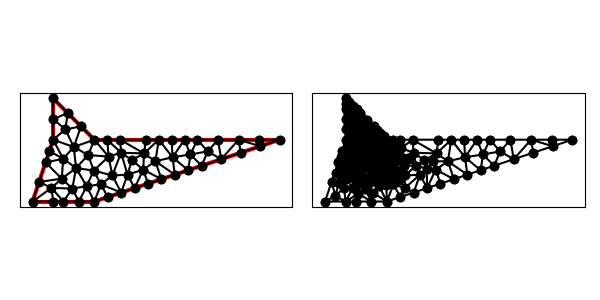

Source data for this figure (header and first rows):
7.000000000000000000e+00, 7.000000000000000000e+00, 1.000000000000000000e+01, 7.000000000000000000e+00, 1.900000000000000000e+01, 1.000000000000000000e+01, 1.000000000000000000e+01, 1.000000000000000000e+01, 8.000000000000000000e+00, 1.200000000000000000e+01, 8.000000000000000000e+00, 1.000000000000000000e+01, 9.000000000000000000e+00, 9.646446609406726935e+00, 8.592349515629532419e+00, 1.050000000000000000e+01, 8.000000000000000000e+00, 1.000000000000000000e+01, 8.530783171876510806e+00, 1.004881553646890957e+01, 0.000000000000000000e+00, 4.212683790197480072e-02
7.000000000000000000e+00, 7.000000000000000000e+00, 1.000000000000000000e+01, 7.000000000000000000e+00, 1.900000000000000000e+01, 1.000000000000000000e+01, 1.000000000000000000e+01, 1.000000000000000000e+01, 8.000000000000000000e+00, 1.200000000000000000e+01, 8.000000000000000000e+00, 1.000000000000000000e+01, 9.700516164866650470e+00, 9.256077945044449251e+00, 1.069005854282413637e+01, 9.180640163819544952e+00, 1.000000000000000000e+01, 1.000000000000000000e+01, 1.013019156923026287e+01, 9.478906036287996884e+00, 1.000000000000000000e+00, 4.031314217614703072e-02
7.000000000000000000e+00, 7.000000000000000000e+00, 1.000000000000000000e+01, 7.000000000000000000e+00, 1.900000000000000000e+01, 1.000000000000000000e+01, 1.000000000000000000e+01, 1.000000000000000000e+01, 8.000000000000000000e+00, 1.200000000000000000e+01, 8.000000000000000000e+00, 1.000000000000000000e+01, 8.592349515629532419e+00, 1.050000000000000000e+01, 8.000000000000000000e+00, 1.100000000000000000e+01, 8.000000000000000000e+00, 1.000000000000000000e+01, 8.197449838543176881e+00, 1.050000000000000000e+01, 0.000000000000000000e+00, 4.212683790197480072e-02
7.000000000000000000e+00, 7.000000000000000000e+00, 1.000000000000000000e+01, 7.000000000000000000e+00, 1.900000000000000000e+01, 1.000000000000000000e+01, 1.000000000000000000e+01, 1.000000000000000000e+01, 8.000000000000000000e+00, 1.200000000000000000e+01, 8.000000000000000000e+00, 1.000000000000000000e+01, 7.316227766016837997e+00, 7.948683298050513990e+00, 8.416666666666667851e+00, 8.108916607861967663e+00, 7.632455532033675993e+00, 8.897366596101027980e+00, 7.788449988239061206e+00, 8.318322167337838025e+00, 0.000000000000000000e+00, 8.798093337250939561e-02
7.000000000000000000e+00, 7.000000000000000000e+00, 1.000000000000000000e+01, 7.000000000000000000e+00, 1.900000000000000000e+01, 1.000000000000000000e+01, 1.000000000000000000e+01, 1.000000000000000000e+01, 8.000000000000000000e+00, 1.200000000000000000e+01, 8.000000000000000000e+00, 1.000000000000000000e+01, 8.707106781186547906e+00, 1.129289321881345209e+01, 8.592349515629532419e+00, 1.050000000000000000e+01, 9.353553390593273065e+00, 1.064644660940672694e+01, 8.884336562469785648e+00, 1.081311327607339479e+01, 0.000000000000000000e+00, 3.005140428241102890e-02
7.000000000000000000e+00, 7.000000000000000000e+00, 1.000000000000000000e+01, 7.000000000000000000e+00, 1.900000000000000000e+01, 1.000000000000000000e+01, 1.000000000000000000e+01, 1.000000000000000000e+01, 8.000000000000000000e+00, 1.200000000000000000e+01, 8.000000000000000000e+00, 1.000000000000000000e+01, 8.416666666666667851e+00, 8.108916607861967663e+00, 8.487499279645076555e+00, 9.072379603737442011e+00, 7.632455532033675993e+00, 8.897366596101027980e+00, 8.178873826115138357e+00, 8.692887602566813143e+00, 0.000000000000000000e+00, 6.648560042190698738e-02
7.000000000000000000e+00, 7.000000000000000000e+00, 1.000000000000000000e+01, 7.000000000000000000e+00, 1.900000000000000000e+01, 1.000000000000000000e+01, 1.000000000000000000e+01, 1.000000000000000000e+01, 8.000000000000000000e+00, 1.200000000000000000e+01, 8.000000000000000000e+00, 1.000000000000000000e+01, 9.353553390593273065e+00, 1.064644660940672694e+01, 9.000000000000000000e+00, 9.646446609406726935e+00, 1.000000000000000000e+01, 1.000000000000000000e+01, 9.451184463531090429e+00, 1.009763107293781736e+01, 1.000000000000000000e+00, 3.005140428241102890e-02
7.000000000000000000e+00, 7.000000000000000000e+00, 1.000000000000000000e+01, 7.000000000000000000e+00, 1.900000000000000000e+01, 1.000000000000000000e+01, 1.000000000000000000e+01, 1.000000000000000000e+01, 8.000000000000000000e+00, 1.200000000000000000e+01, 8.000000000000000000e+00, 1.000000000000000000e+01, 9.353553390593273065e+00, 1.064644660940672694e+01, 8.592349515629532419e+00, 1.050000000000000000e+01, 9.000000000000000000e+00, 9.646446609406726935e+00, 8.981967635407601236e+00, 1.026429773960448522e+01, 0.000000000000000000e+00, 3.005140428241102890e-02
7.000000000000000000e+00, 7.000000000000000000e+00, 1.000000000000000000e+01, 7.000000000000000000e+00, 1.900000000000000000e+01, 1.000000000000000000e+01, 1.000000000000000000e+01, 1.000000000000000000e+01, 8.000000000000000000e+00, 1.200000000000000000e+01, 8.000000000000000000e+00, 1.000000000000000000e+01, 8.487499279645076555e+00, 9.072379603737442011e+00, 8.416666666666667851e+00, 8.108916607861967663e+00, 9.112008598425228811e+00, 8.622715255451787186e+00, 8.672058181578989888e+00, 8.601337155683731694e+00, 0.000000000000000000e+00, 6.648560042190698738e-02
7.000000000000000000e+00, 7.000000000000000000e+00, 1.000000000000000000e+01, 7.000000000000000000e+00, 1.900000000000000000e+01, 1.000000000000000000e+01, 1.000000000000000000e+01, 1.000000000000000000e+01, 8.000000000000000000e+00, 1.200000000000000000e+01, 8.000000000000000000e+00, 1.000000000000000000e+01, 8.707106781186547906e+00, 1.129289321881345209e+01, 8.000000000000000000e+00, 1.100000000000000000e+01, 8.592349515629532419e+00, 1.050000000000000000e+01, 8.433152098938693442e+00, 1.093096440627115129e+01, 0.000000000000000000e+00, 4.212683790197480072e-02
7.000000000000000000e+00, 7.000000000000000000e+00, 1.000000000000000000e+01, 7.000000000000000000e+00, 1.900000000000000000e+01, 1.000000000000000000e+01, 1.000000000000000000e+01, 1.000000000000000000e+01, 8.000000000000000000e+00, 1.200000000000000000e+01, 8.000000000000000000e+00, 1.000000000000000000e+01, 8.500000000000000000e+00, 7.000000000000000000e+00, 8.930342808395925758e+00, 7.627359393738531779e+00, 7.919725305111405156e+00, 7.662900493577978978e+00, 8.450022704502444526e+00, 7.430086629105502993e+00, 1.000000000000000000e+00, 2.126030079193945710e-01
7.000000000000000000e+00, 7.000000000000000000e+00, 1.000000000000000000e+01, 7.000000000000000000e+00, 1.900000000000000000e+01, 1.000000000000000000e+01, 1.000000000000000000e+01, 1.000000000000000000e+01, 8.000000000000000000e+00, 1.200000000000000000e+01, 8.000000000000000000e+00, 1.000000000000000000e+01, 8.707106781186547906e+00, 1.129289321881345209e+01, 8.000000000000000000e+00, 1.200000000000000000e+01, 8.000000000000000000e+00, 1.100000000000000000e+01, 8.235702260395514784e+00, 1.143096440627115129e+01, 0.000000000000000000e+00, 4.473710047412540053e-02
7.000000000000000000e+00, 7.000000000000000000e+00, 1.000000000000000000e+01, 7.000000000000000000e+00, 1.900000000000000000e+01, 1.000000000000000000e+01, 1.000000000000000000e+01, 1.000000000000000000e+01, 8.000000000000000000e+00, 1.200000000000000000e+01, 8.000000000000000000e+00, 1.000000000000000000e+01, 9.112008598425228811e+00, 8.622715255451787186e+00, 8.416666666666667851e+00, 8.108916607861967663e+00, 8.930342808395925758e+00, 7.627359393738531779e+00, 8.819672691162608658e+00, 8.119663752350762209e+00, 0.000000000000000000e+00, 8.745404683194432649e-02
7.000000000000000000e+00, 7.000000000000000000e+00, 1.000000000000000000e+01, 7.000000000000000000e+00, 1.900000000000000000e+01, 1.000000000000000000e+01, 1.000000000000000000e+01, 1.000000000000000000e+01, 8.000000000000000000e+00, 1.200000000000000000e+01, 8.000000000000000000e+00, 1.000000000000000000e+01, 1.550000000000000000e+01, 9.432028189410672780e+00, 1.615395010584845892e+01, 9.051316701949485122e+00, 1.600000000000000000e+01, 1.000000000000000000e+01, 1.588465003528281905e+01, 9.494448297120053226e+00, 1.000000000000000000e+00, 5.000000000000000000e-01
7.000000000000000000e+00, 7.000000000000000000e+00, 1.000000000000000000e+01, 7.000000000000000000e+00, 1.900000000000000000e+01, 1.000000000000000000e+01, 1.000000000000000000e+01, 1.000000000000000000e+01, 8.000000000000000000e+00, 1.200000000000000000e+01, 8.000000000000000000e+00, 1.000000000000000000e+01, 1.240930820793725253e+01, 9.333946178041014008e+00, 1.312500000000000000e+01, 1.000000000000000000e+01, 1.250000000000000000e+01, 1.000000000000000000e+01, 1.267810273597908299e+01, 9.777982059347005261e+00, 1.000000000000000000e+00, 5.000000000000000000e-01
7.000000000000000000e+00, 7.000000000000000000e+00, 1.000000000000000000e+01, 7.000000000000000000e+00, 1.900000000000000000e+01, 1.000000000000000000e+01, 1.000000000000000000e+01, 1.000000000000000000e+01, 8.000000000000000000e+00, 1.200000000000000000e+01, 8.000000000000000000e+00, 1.000000000000000000e+01, 1.379463605807224980e+01, 9.147727497597772484e+00, 1.437500000000000000e+01, 1.000000000000000000e+01, 1.375000000000000000e+01, 1.000000000000000000e+01, 1.397321201935741719e+01, 9.715909165865923569e+00, 1.000000000000000000e+00, 4.662563635180115851e-01
7.000000000000000000e+00, 7.000000000000000000e+00, 1.000000000000000000e+01, 7.000000000000000000e+00, 1.900000000000000000e+01, 1.000000000000000000e+01, 1.000000000000000000e+01, 1.000000000000000000e+01, 8.000000000000000000e+00, 1.200000000000000000e+01, 8.000000000000000000e+00, 1.000000000000000000e+01, 8.000000000000000000e+00, 1.000000000000000000e+01, 7.816227766016837997e+00, 9.448683298050514878e+00, 8.487499279645076555e+00, 9.072379603737442011e+00, 8.101242348553972406e+00, 9.507020967262652889e+00, 0.000000000000000000e+00, 5.639142653789498694e-02
7.000000000000000000e+00, 7.000000000000000000e+00, 1.000000000000000000e+01, 7.000000000000000000e+00, 1.900000000000000000e+01, 1.000000000000000000e+01, 1.000000000000000000e+01, 1.000000000000000000e+01, 8.000000000000000000e+00, 1.200000000000000000e+01, 8.000000000000000000e+00, 1.000000000000000000e+01, 1.125000000000000000e+01, 1.000000000000000000e+01, 1.062500000000000000e+01, 1.000000000000000000e+01, 1.129689035344062376e+01, 9.366946830642865152e+00, 1.105729678448020792e+01, 9.788982276880956235e+00, 1.000000000000000000e+00, 5.000000000000000000e-01
7.000000000000000000e+00, 7.000000000000000000e+00, 1.000000000000000000e+01, 7.000000000000000000e+00, 1.900000000000000000e+01, 1.000000000000000000e+01, 1.000000000000000000e+01, 1.000000000000000000e+01, 8.000000000000000000e+00, 1.200000000000000000e+01, 8.000000000000000000e+00, 1.000000000000000000e+01, 1.260263340389897202e+01, 7.867544467966324007e+00, 1.237132868841161049e+01, 8.547421519601789086e+00, 1.195197505292422946e+01, 7.650658350974743449e+00, 1.230864571507827065e+01, 8.021874779514286402e+00, 1.000000000000000000e+00, 5.000000000000000000e-01
7.000000000000000000e+00, 7.000000000000000000e+00, 1.000000000000000000e+01, 7.000000000000000000e+00, 1.900000000000000000e+01, 1.000000000000000000e+01, 1.000000000000000000e+01, 1.000000000000000000e+01, 8.000000000000000000e+00, 1.200000000000000000e+01, 8.000000000000000000e+00, 1.000000000000000000e+01, 1.000000000000000000e+01, 1.000000000000000000e+01, 9.000000000000000000e+00, 9.646446609406726935e+00, 9.700516164866650470e+00, 9.256077945044449251e+00, 9.566838721622216823e+00, 9.634174851483725988e+00, 1.000000000000000000e+00, 4.031314217614703072e-02
7.000000000000000000e+00, 7.000000000000000000e+00, 1.000000000000000000e+01, 7.000000000000000000e+00, 1.900000000000000000e+01, 1.000000000000000000e+01, 1.000000000000000000e+01, 1.000000000000000000e+01, 8.000000000000000000e+00, 1.200000000000000000e+01, 8.000000000000000000e+00, 1.000000000000000000e+01, 9.000000000000000000e+00, 9.646446609406726935e+00, 8.487499279645076555e+00, 9.072379603737442011e+00, 9.112008598425228811e+00, 8.622715255451787186e+00, 8.866502626023434530e+00, 9.113847156198652044e+00, 0.000000000000000000e+00, 5.112329497421554819e-02
7.000000000000000000e+00, 7.000000000000000000e+00, 1.000000000000000000e+01, 7.000000000000000000e+00, 1.900000000000000000e+01, 1.000000000000000000e+01, 1.000000000000000000e+01, 1.000000000000000000e+01, 8.000000000000000000e+00, 1.200000000000000000e+01, 8.000000000000000000e+00, 1.000000000000000000e+01, 9.700516164866650470e+00, 9.256077945044449251e+00, 9.967830085889909597e+00, 8.500000000000000000e+00, 1.069005854282413637e+01, 9.180640163819544952e+00, 1.011946826452689940e+01, 8.978906036287996884e+00, 0.000000000000000000e+00, 4.031314217614703072e-02
7.000000000000000000e+00, 7.000000000000000000e+00, 1.000000000000000000e+01, 7.000000000000000000e+00, 1.900000000000000000e+01, 1.000000000000000000e+01, 1.000000000000000000e+01, 1.000000000000000000e+01, 8.000000000000000000e+00, 1.200000000000000000e+01, 8.000000000000000000e+00, 1.000000000000000000e+01, 1.700000000000000000e+01, 1.000000000000000000e+01, 1.615395010584845892e+01, 9.051316701949485122e+00, 1.710263340389897380e+01, 9.367544467966324007e+00, 1.675219450324914305e+01, 9.472953723305268525e+00, 1.000000000000000000e+00, 5.000000000000000000e-01
7.000000000000000000e+00, 7.000000000000000000e+00, 1.000000000000000000e+01, 7.000000000000000000e+00, 1.900000000000000000e+01, 1.000000000000000000e+01, 1.000000000000000000e+01, 1.000000000000000000e+01, 8.000000000000000000e+00, 1.200000000000000000e+01, 8.000000000000000000e+00, 1.000000000000000000e+01, 1.805131670194948512e+01, 9.683772233983161115e+00, 1.700000000000000000e+01, 1.000000000000000000e+01, 1.710263340389897380e+01, 9.367544467966324007e+00, 1.738465003528282082e+01, 9.683772233983162891e+00, 1.000000000000000000e+00, 5.000000000000000000e-01
7.000000000000000000e+00, 7.000000000000000000e+00, 1.000000000000000000e+01, 7.000000000000000000e+00, 1.900000000000000000e+01, 1.000000000000000000e+01, 1.000000000000000000e+01, 1.000000000000000000e+01, 8.000000000000000000e+00, 1.200000000000000000e+01, 8.000000000000000000e+00, 1.000000000000000000e+01, 1.700000000000000000e+01, 1.000000000000000000e+01, 1.805131670194948512e+01, 9.683772233983161115e+00, 1.800000000000000000e+01, 1.000000000000000000e+01, 1.768377223398316289e+01, 9.894590744661053705e+00, 1.000000000000000000e+00, 5.000000000000000000e-01
7.000000000000000000e+00, 7.000000000000000000e+00, 1.000000000000000000e+01, 7.000000000000000000e+00, 1.900000000000000000e+01, 1.000000000000000000e+01, 1.000000000000000000e+01, 1.000000000000000000e+01, 8.000000000000000000e+00, 1.200000000000000000e+01, 8.000000000000000000e+00, 1.000000000000000000e+01, 1.805131670194948512e+01, 9.683772233983161115e+00, 1.900000000000000000e+01, 1.000000000000000000e+01, 1.800000000000000000e+01, 1.000000000000000000e+01, 1.835043890064983074e+01, 9.894590744661053705e+00, 1.000000000000000000e+00, 5.000000000000000000e-01
7.000000000000000000e+00, 7.000000000000000000e+00, 1.000000000000000000e+01, 7.000000000000000000e+00, 1.900000000000000000e+01, 1.000000000000000000e+01, 1.000000000000000000e+01, 1.000000000000000000e+01, 8.000000000000000000e+00, 1.200000000000000000e+01, 8.000000000000000000e+00, 1.000000000000000000e+01, 1.615395010584845892e+01, 9.051316701949485122e+00, 1.700000000000000000e+01, 1.000000000000000000e+01, 1.600000000000000000e+01, 1.000000000000000000e+01, 1.638465003528282082e+01, 9.683772233983161115e+00, 1.000000000000000000e+00, 5.000000000000000000e-01
7.000000000000000000e+00, 7.000000000000000000e+00, 1.000000000000000000e+01, 7.000000000000000000e+00, 1.900000000000000000e+01, 1.000000000000000000e+01, 1.000000000000000000e+01, 1.000000000000000000e+01, 8.000000000000000000e+00, 1.200000000000000000e+01, 8.000000000000000000e+00, 1.000000000000000000e+01, 1.550000000000000000e+01, 9.432028189410672780e+00, 1.600000000000000000e+01, 1.000000000000000000e+01, 1.500000000000000000e+01, 1.000000000000000000e+01, 1.550000000000000000e+01, 9.810676063136890335e+00, 1.000000000000000000e+00, 5.000000000000000000e-01
7.000000000000000000e+00, 7.000000000000000000e+00, 1.000000000000000000e+01, 7.000000000000000000e+00, 1.900000000000000000e+01, 1.000000000000000000e+01, 1.000000000000000000e+01, 1.000000000000000000e+01, 8.000000000000000000e+00, 1.200000000000000000e+01, 8.000000000000000000e+00, 1.000000000000000000e+01, 1.466118470375647753e+01, 9.282904663099140308e+00, 1.550000000000000000e+01, 9.432028189410672780e+00, 1.500000000000000000e+01, 1.000000000000000000e+01, 1.505372823458549192e+01, 9.571644284169936512e+00, 1.000000000000000000e+00, 5.000000000000000000e-01
7.000000000000000000e+00, 7.000000000000000000e+00, 1.000000000000000000e+01, 7.000000000000000000e+00, 1.900000000000000000e+01, 1.000000000000000000e+01, 1.000000000000000000e+01, 1.000000000000000000e+01, 8.000000000000000000e+00, 1.200000000000000000e+01, 8.000000000000000000e+00, 1.000000000000000000e+01, 1.615395010584845892e+01, 9.051316701949485122e+00, 1.550000000000000000e+01, 9.432028189410672780e+00, 1.520526680779794404e+01, 8.735088935932648013e+00, 1.561973897121546884e+01, 9.072811275764268046e+00, 1.000000000000000000e+00, 5.000000000000000000e-01
7.000000000000000000e+00, 7.000000000000000000e+00, 1.000000000000000000e+01, 7.000000000000000000e+00, 1.900000000000000000e+01, 1.000000000000000000e+01, 1.000000000000000000e+01, 1.000000000000000000e+01, 8.000000000000000000e+00, 1.200000000000000000e+01, 8.000000000000000000e+00, 1.000000000000000000e+01, 1.466118470375647753e+01, 9.282904663099140308e+00, 1.455460845682320148e+01, 8.518202818941066568e+00, 1.520526680779794404e+01, 8.735088935932648013e+00, 1.480701998945920650e+01, 8.845398805990951629e+00, 1.000000000000000000e+00, 5.000000000000000000e-01
7.000000000000000000e+00, 7.000000000000000000e+00, 1.000000000000000000e+01, 7.000000000000000000e+00, 1.900000000000000000e+01, 1.000000000000000000e+01, 1.000000000000000000e+01, 1.000000000000000000e+01, 8.000000000000000000e+00, 1.200000000000000000e+01, 8.000000000000000000e+00, 1.000000000000000000e+01, 1.129689035344062376e+01, 9.366946830642865152e+00, 1.240930820793725253e+01, 9.333946178041014008e+00, 1.125000000000000000e+01, 1.000000000000000000e+01, 1.165206618712595876e+01, 9.566964336227959720e+00, 1.000000000000000000e+00, 5.000000000000000000e-01
7.000000000000000000e+00, 7.000000000000000000e+00, 1.000000000000000000e+01, 7.000000000000000000e+00, 1.900000000000000000e+01, 1.000000000000000000e+01, 1.000000000000000000e+01, 1.000000000000000000e+01, 8.000000000000000000e+00, 1.200000000000000000e+01, 8.000000000000000000e+00, 1.000000000000000000e+01, 1.325329175487371458e+01, 8.084430584957905452e+00, 1.390395010584845892e+01, 8.301316701949486898e+00, 1.296356415684536323e+01, 8.953613379042961284e+00, 1.337360200585584558e+01, 8.446453555316784545e+00, 1.000000000000000000e+00, 5.000000000000000000e-01
7.000000000000000000e+00, 7.000000000000000000e+00, 1.000000000000000000e+01, 7.000000000000000000e+00, 1.900000000000000000e+01, 1.000000000000000000e+01, 1.000000000000000000e+01, 1.000000000000000000e+01, 8.000000000000000000e+00, 1.200000000000000000e+01, 8.000000000000000000e+00, 1.000000000000000000e+01, 1.379463605807224980e+01, 9.147727497597772484e+00, 1.296356415684536323e+01, 8.953613379042961284e+00, 1.390395010584845892e+01, 8.301316701949486898e+00, 1.355405010692202517e+01, 8.800885859530074740e+00, 1.000000000000000000e+00, 4.662563635180115851e-01
7.000000000000000000e+00, 7.000000000000000000e+00, 1.000000000000000000e+01, 7.000000000000000000e+00, 1.900000000000000000e+01, 1.000000000000000000e+01, 1.000000000000000000e+01, 1.000000000000000000e+01, 8.000000000000000000e+00, 1.200000000000000000e+01, 8.000000000000000000e+00, 1.000000000000000000e+01, 1.087211120452659330e+01, 8.263964753797019114e+00, 1.069005854282413637e+01, 9.180640163819544952e+00, 9.967830085889909597e+00, 8.500000000000000000e+00, 1.050999994441354524e+01, 8.648201639205522540e+00, 0.000000000000000000e+00, 1.001880167671297256e-01
7.000000000000000000e+00, 7.000000000000000000e+00, 1.000000000000000000e+01, 7.000000000000000000e+00, 1.900000000000000000e+01, 1.000000000000000000e+01, 1.000000000000000000e+01, 1.000000000000000000e+01, 8.000000000000000000e+00, 1.200000000000000000e+01, 8.000000000000000000e+00, 1.000000000000000000e+01, 1.069005854282413637e+01, 9.180640163819544952e+00, 1.062500000000000000e+01, 1.000000000000000000e+01, 1.000000000000000000e+01, 1.000000000000000000e+01, 1.043835284760804605e+01, 9.726880054606516168e+00, 1.000000000000000000e+00, 1.277295915023585193e-01
7.000000000000000000e+00, 7.000000000000000000e+00, 1.000000000000000000e+01, 7.000000000000000000e+00, 1.900000000000000000e+01, 1.000000000000000000e+01, 1.000000000000000000e+01, 1.000000000000000000e+01, 8.000000000000000000e+00, 1.200000000000000000e+01, 8.000000000000000000e+00, 1.000000000000000000e+01, 1.237132868841161049e+01, 8.547421519601789086e+00, 1.240930820793725253e+01, 9.333946178041014008e+00, 1.182098557592533083e+01, 9.008785947452633280e+00, 1.220054082409139795e+01, 8.963384548365144866e+00, 0.000000000000000000e+00, 2.244137802695072015e-01
7.000000000000000000e+00, 7.000000000000000000e+00, 1.000000000000000000e+01, 7.000000000000000000e+00, 1.900000000000000000e+01, 1.000000000000000000e+01, 1.000000000000000000e+01, 1.000000000000000000e+01, 8.000000000000000000e+00, 1.200000000000000000e+01, 8.000000000000000000e+00, 1.000000000000000000e+01, 1.087211120452659330e+01, 8.263964753797019114e+00, 1.160831570817513914e+01, 8.302893568168181915e+00, 1.129689035344062376e+01, 9.366946830642865152e+00, 1.125910575538078540e+01, 8.644601717536021468e+00, 0.000000000000000000e+00, 2.551015866008184974e-01
7.000000000000000000e+00, 7.000000000000000000e+00, 1.000000000000000000e+01, 7.000000000000000000e+00, 1.900000000000000000e+01, 1.000000000000000000e+01, 1.000000000000000000e+01, 1.000000000000000000e+01, 8.000000000000000000e+00, 1.200000000000000000e+01, 8.000000000000000000e+00, 1.000000000000000000e+01, 1.129689035344062376e+01, 9.366946830642865152e+00, 1.062500000000000000e+01, 1.000000000000000000e+01, 1.069005854282413637e+01, 9.180640163819544952e+00, 1.087064963208825397e+01, 9.515862331487470627e+00, 1.000000000000000000e+00, 1.277295915023585193e-01
7.000000000000000000e+00, 7.000000000000000000e+00, 1.000000000000000000e+01, 7.000000000000000000e+00, 1.900000000000000000e+01, 1.000000000000000000e+01, 1.000000000000000000e+01, 1.000000000000000000e+01, 8.000000000000000000e+00, 1.200000000000000000e+01, 8.000000000000000000e+00, 1.000000000000000000e+01, 1.130131670194948512e+01, 7.433772233983162003e+00, 1.087211120452659330e+01, 8.263964753797019114e+00, 1.031933857498254703e+01, 7.833916401176415079e+00, 1.083092216048620848e+01, 7.843884462985532657e+00, 1.000000000000000000e+00, 2.551015866008184974e-01
7.000000000000000000e+00, 7.000000000000000000e+00, 1.000000000000000000e+01, 7.000000000000000000e+00, 1.900000000000000000e+01, 1.000000000000000000e+01, 1.000000000000000000e+01, 1.000000000000000000e+01, 8.000000000000000000e+00, 1.200000000000000000e+01, 8.000000000000000000e+00, 1.000000000000000000e+01, 1.325329175487371458e+01, 8.084430584957905452e+00, 1.237132868841161049e+01, 8.547421519601789086e+00, 1.260263340389897202e+01, 7.867544467966324007e+00, 1.274241794906143177e+01, 8.166465524175338331e+00, 1.000000000000000000e+00, 5.000000000000000000e-01
7.000000000000000000e+00, 7.000000000000000000e+00, 1.000000000000000000e+01, 7.000000000000000000e+00, 1.900000000000000000e+01, 1.000000000000000000e+01, 1.000000000000000000e+01, 1.000000000000000000e+01, 8.000000000000000000e+00, 1.200000000000000000e+01, 8.000000000000000000e+00, 1.000000000000000000e+01, 1.065065835097474256e+01, 7.216886116991581446e+00, 1.130131670194948512e+01, 7.433772233983162003e+00, 1.031933857498254703e+01, 7.833916401176415079e+00, 1.075710454263558979e+01, 7.494858250717054027e+00, 1.000000000000000000e+00, 2.744151235929741528e-01
7.000000000000000000e+00, 7.000000000000000000e+00, 1.000000000000000000e+01, 7.000000000000000000e+00, 1.900000000000000000e+01, 1.000000000000000000e+01, 1.000000000000000000e+01, 1.000000000000000000e+01, 8.000000000000000000e+00, 1.200000000000000000e+01, 8.000000000000000000e+00, 1.000000000000000000e+01, 1.130131670194948512e+01, 7.433772233983162003e+00, 1.195197505292422946e+01, 7.650658350974743449e+00, 1.160831570817513914e+01, 8.302893568168181915e+00, 1.162053582101628457e+01, 7.795774717708695789e+00, 1.000000000000000000e+00, 5.000000000000000000e-01
7.000000000000000000e+00, 7.000000000000000000e+00, 1.000000000000000000e+01, 7.000000000000000000e+00, 1.900000000000000000e+01, 1.000000000000000000e+01, 1.000000000000000000e+01, 1.000000000000000000e+01, 8.000000000000000000e+00, 1.200000000000000000e+01, 8.000000000000000000e+00, 1.000000000000000000e+01, 1.087211120452659330e+01, 8.263964753797019114e+00, 1.129689035344062376e+01, 9.366946830642865152e+00, 1.069005854282413637e+01, 9.180640163819544952e+00, 1.095302003359711840e+01, 8.937183916086476998e+00, 0.000000000000000000e+00, 1.277295915023585193e-01
7.000000000000000000e+00, 7.000000000000000000e+00, 1.000000000000000000e+01, 7.000000000000000000e+00, 1.900000000000000000e+01, 1.000000000000000000e+01, 1.000000000000000000e+01, 1.000000000000000000e+01, 8.000000000000000000e+00, 1.200000000000000000e+01, 8.000000000000000000e+00, 1.000000000000000000e+01, 1.129689035344062376e+01, 9.366946830642865152e+00, 1.182098557592533083e+01, 9.008785947452633280e+00, 1.240930820793725253e+01, 9.333946178041014008e+00, 1.184239471243440356e+01, 9.236559652045503555e+00, 0.000000000000000000e+00, 2.244137802695072015e-01
7.000000000000000000e+00, 7.000000000000000000e+00, 1.000000000000000000e+01, 7.000000000000000000e+00, 1.900000000000000000e+01, 1.000000000000000000e+01, 1.000000000000000000e+01, 1.000000000000000000e+01, 8.000000000000000000e+00, 1.200000000000000000e+01, 8.000000000000000000e+00, 1.000000000000000000e+01, 1.466118470375647753e+01, 9.282904663099140308e+00, 1.500000000000000000e+01, 1.000000000000000000e+01, 1.437500000000000000e+01, 1.000000000000000000e+01, 1.467872823458549192e+01, 9.760968221033046177e+00, 1.000000000000000000e+00, 5.000000000000000000e-01
7.000000000000000000e+00, 7.000000000000000000e+00, 1.000000000000000000e+01, 7.000000000000000000e+00, 1.900000000000000000e+01, 1.000000000000000000e+01, 1.000000000000000000e+01, 1.000000000000000000e+01, 8.000000000000000000e+00, 1.200000000000000000e+01, 8.000000000000000000e+00, 1.000000000000000000e+01, 1.031933857498254703e+01, 7.833916401176415079e+00, 9.967830085889909597e+00, 8.500000000000000000e+00, 9.625000000000000000e+00, 7.742302489263760634e+00, 9.970722886957485542e+00, 8.025406296813391904e+00, 0.000000000000000000e+00, 1.001880167671297256e-01
7.000000000000000000e+00, 7.000000000000000000e+00, 1.000000000000000000e+01, 7.000000000000000000e+00, 1.900000000000000000e+01, 1.000000000000000000e+01, 1.000000000000000000e+01, 1.000000000000000000e+01, 8.000000000000000000e+00, 1.200000000000000000e+01, 8.000000000000000000e+00, 1.000000000000000000e+01, 1.160831570817513914e+01, 8.302893568168181915e+00, 1.182098557592533083e+01, 9.008785947452633280e+00, 1.129689035344062376e+01, 9.366946830642865152e+00, 1.157539721251369791e+01, 8.892875448754560708e+00, 0.000000000000000000e+00, 2.244137802695072015e-01
7.000000000000000000e+00, 7.000000000000000000e+00, 1.000000000000000000e+01, 7.000000000000000000e+00, 1.900000000000000000e+01, 1.000000000000000000e+01, 1.000000000000000000e+01, 1.000000000000000000e+01, 8.000000000000000000e+00, 1.200000000000000000e+01, 8.000000000000000000e+00, 1.000000000000000000e+01, 1.237132868841161049e+01, 8.547421519601789086e+00, 1.325329175487371458e+01, 8.084430584957905452e+00, 1.296356415684536323e+01, 8.953613379042961284e+00, 1.286272820004356277e+01, 8.528488494534217423e+00, 1.000000000000000000e+00, 5.000000000000000000e-01
7.000000000000000000e+00, 7.000000000000000000e+00, 1.000000000000000000e+01, 7.000000000000000000e+00, 1.900000000000000000e+01, 1.000000000000000000e+01, 1.000000000000000000e+01, 1.000000000000000000e+01, 8.000000000000000000e+00, 1.200000000000000000e+01, 8.000000000000000000e+00, 1.000000000000000000e+01, 1.312500000000000000e+01, 1.000000000000000000e+01, 1.379463605807224980e+01, 9.147727497597772484e+00, 1.375000000000000000e+01, 1.000000000000000000e+01, 1.355654535269074934e+01, 9.715909165865923569e+00, 1.000000000000000000e+00, 4.662563635180115851e-01
7.000000000000000000e+00, 7.000000000000000000e+00, 1.000000000000000000e+01, 7.000000000000000000e+00, 1.900000000000000000e+01, 1.000000000000000000e+01, 1.000000000000000000e+01, 1.000000000000000000e+01, 8.000000000000000000e+00, 1.200000000000000000e+01, 8.000000000000000000e+00, 1.000000000000000000e+01, 1.466118470375647753e+01, 9.282904663099140308e+00, 1.520526680779794404e+01, 8.735088935932648013e+00, 1.550000000000000000e+01, 9.432028189410672780e+00, 1.512215050385147386e+01, 9.150007262814154885e+00, 1.000000000000000000e+00, 5.000000000000000000e-01
7.000000000000000000e+00, 7.000000000000000000e+00, 1.000000000000000000e+01, 7.000000000000000000e+00, 1.900000000000000000e+01, 1.000000000000000000e+01, 1.000000000000000000e+01, 1.000000000000000000e+01, 8.000000000000000000e+00, 1.200000000000000000e+01, 8.000000000000000000e+00, 1.000000000000000000e+01, 1.379463605807224980e+01, 9.147727497597772484e+00, 1.390395010584845892e+01, 8.301316701949486898e+00, 1.455460845682320148e+01, 8.518202818941066568e+00, 1.408439820691463673e+01, 8.655749006162775316e+00, 1.000000000000000000e+00, 4.662563635180115851e-01
7.000000000000000000e+00, 7.000000000000000000e+00, 1.000000000000000000e+01, 7.000000000000000000e+00, 1.900000000000000000e+01, 1.000000000000000000e+01, 1.000000000000000000e+01, 1.000000000000000000e+01, 8.000000000000000000e+00, 1.200000000000000000e+01, 8.000000000000000000e+00, 1.000000000000000000e+01, 1.466118470375647753e+01, 9.282904663099140308e+00, 1.379463605807224980e+01, 9.147727497597772484e+00, 1.455460845682320148e+01, 8.518202818941066568e+00, 1.433680973955064353e+01, 8.982944993212660378e+00, 1.000000000000000000e+00, 4.662563635180115851e-01
7.000000000000000000e+00, 7.000000000000000000e+00, 1.000000000000000000e+01, 7.000000000000000000e+00, 1.900000000000000000e+01, 1.000000000000000000e+01, 1.000000000000000000e+01, 1.000000000000000000e+01, 8.000000000000000000e+00, 1.200000000000000000e+01, 8.000000000000000000e+00, 1.000000000000000000e+01, 1.379463605807224980e+01, 9.147727497597772484e+00, 1.466118470375647753e+01, 9.282904663099140308e+00, 1.437500000000000000e+01, 1.000000000000000000e+01, 1.427694025394290911e+01, 9.476877386898971523e+00, 1.000000000000000000e+00, 4.662563635180115851e-01
7.000000000000000000e+00, 7.000000000000000000e+00, 1.000000000000000000e+01, 7.000000000000000000e+00, 1.900000000000000000e+01, 1.000000000000000000e+01, 1.000000000000000000e+01, 1.000000000000000000e+01, 8.000000000000000000e+00, 1.200000000000000000e+01, 8.000000000000000000e+00, 1.000000000000000000e+01, 1.312500000000000000e+01, 1.000000000000000000e+01, 1.240930820793725253e+01, 9.333946178041014008e+00, 1.296356415684536323e+01, 8.953613379042961284e+00, 1.283262412159420585e+01, 9.429186519027991764e+00, 1.000000000000000000e+00, 5.000000000000000000e-01
7.000000000000000000e+00, 7.000000000000000000e+00, 1.000000000000000000e+01, 7.000000000000000000e+00, 1.900000000000000000e+01, 1.000000000000000000e+01, 1.000000000000000000e+01, 1.000000000000000000e+01, 8.000000000000000000e+00, 1.200000000000000000e+01, 8.000000000000000000e+00, 1.000000000000000000e+01, 1.379463605807224980e+01, 9.147727497597772484e+00, 1.312500000000000000e+01, 1.000000000000000000e+01, 1.296356415684536323e+01, 8.953613379042961284e+00, 1.329440007163920434e+01, 9.367113625546911848e+00, 1.000000000000000000e+00, 4.662563635180115851e-01
7.000000000000000000e+00, 7.000000000000000000e+00, 1.000000000000000000e+01, 7.000000000000000000e+00, 1.900000000000000000e+01, 1.000000000000000000e+01, 1.000000000000000000e+01, 1.000000000000000000e+01, 8.000000000000000000e+00, 1.200000000000000000e+01, 8.000000000000000000e+00, 1.000000000000000000e+01, 1.240930820793725253e+01, 9.333946178041014008e+00, 1.250000000000000000e+01, 1.000000000000000000e+01, 1.125000000000000000e+01, 1.000000000000000000e+01, 1.205310273597908299e+01, 9.777982059347005261e+00, 1.000000000000000000e+00, 5.000000000000000000e-01
7.000000000000000000e+00, 7.000000000000000000e+00, 1.000000000000000000e+01, 7.000000000000000000e+00, 1.900000000000000000e+01, 1.000000000000000000e+01, 1.000000000000000000e+01, 1.000000000000000000e+01, 8.000000000000000000e+00, 1.200000000000000000e+01, 8.000000000000000000e+00, 1.000000000000000000e+01, 1.240930820793725253e+01, 9.333946178041014008e+00, 1.237132868841161049e+01, 8.547421519601789086e+00, 1.296356415684536323e+01, 8.953613379042961284e+00, 1.258140035106474208e+01, 8.944993692228587534e+00, 0.000000000000000000e+00, 5.000000000000000000e-01
7.000000000000000000e+00, 7.000000000000000000e+00, 1.000000000000000000e+01, 7.000000000000000000e+00, 1.900000000000000000e+01, 1.000000000000000000e+01, 1.000000000000000000e+01, 1.000000000000000000e+01, 8.000000000000000000e+00, 1.200000000000000000e+01, 8.000000000000000000e+00, 1.000000000000000000e+01, 1.237132868841161049e+01, 8.547421519601789086e+00, 1.182098557592533083e+01, 9.008785947452633280e+00, 1.160831570817513914e+01, 8.302893568168181915e+00, 1.193354332417069408e+01, 8.619700345074200243e+00, 0.000000000000000000e+00, 2.244137802695072015e-01
7.000000000000000000e+00, 7.000000000000000000e+00, 1.000000000000000000e+01, 7.000000000000000000e+00, 1.900000000000000000e+01, 1.000000000000000000e+01, 1.000000000000000000e+01, 1.000000000000000000e+01, 8.000000000000000000e+00, 1.200000000000000000e+01, 8.000000000000000000e+00, 1.000000000000000000e+01, 1.130131670194948512e+01, 7.433772233983162003e+00, 1.160831570817513914e+01, 8.302893568168181915e+00, 1.087211120452659330e+01, 8.263964753797019114e+00, 1.126058120488374037e+01, 8.000210185316120715e+00, 1.000000000000000000e+00, 2.551015866008184974e-01
7.000000000000000000e+00, 7.000000000000000000e+00, 1.000000000000000000e+01, 7.000000000000000000e+00, 1.900000000000000000e+01, 1.000000000000000000e+01, 1.000000000000000000e+01, 1.000000000000000000e+01, 8.000000000000000000e+00, 1.200000000000000000e+01, 8.000000000000000000e+00, 1.000000000000000000e+01, 1.237132868841161049e+01, 8.547421519601789086e+00, 1.160831570817513914e+01, 8.302893568168181915e+00, 1.195197505292422946e+01, 7.650658350974743449e+00, 1.197720648317032577e+01, 8.166991146248237854e+00, 1.000000000000000000e+00, 5.000000000000000000e-01
... 17 more rows
